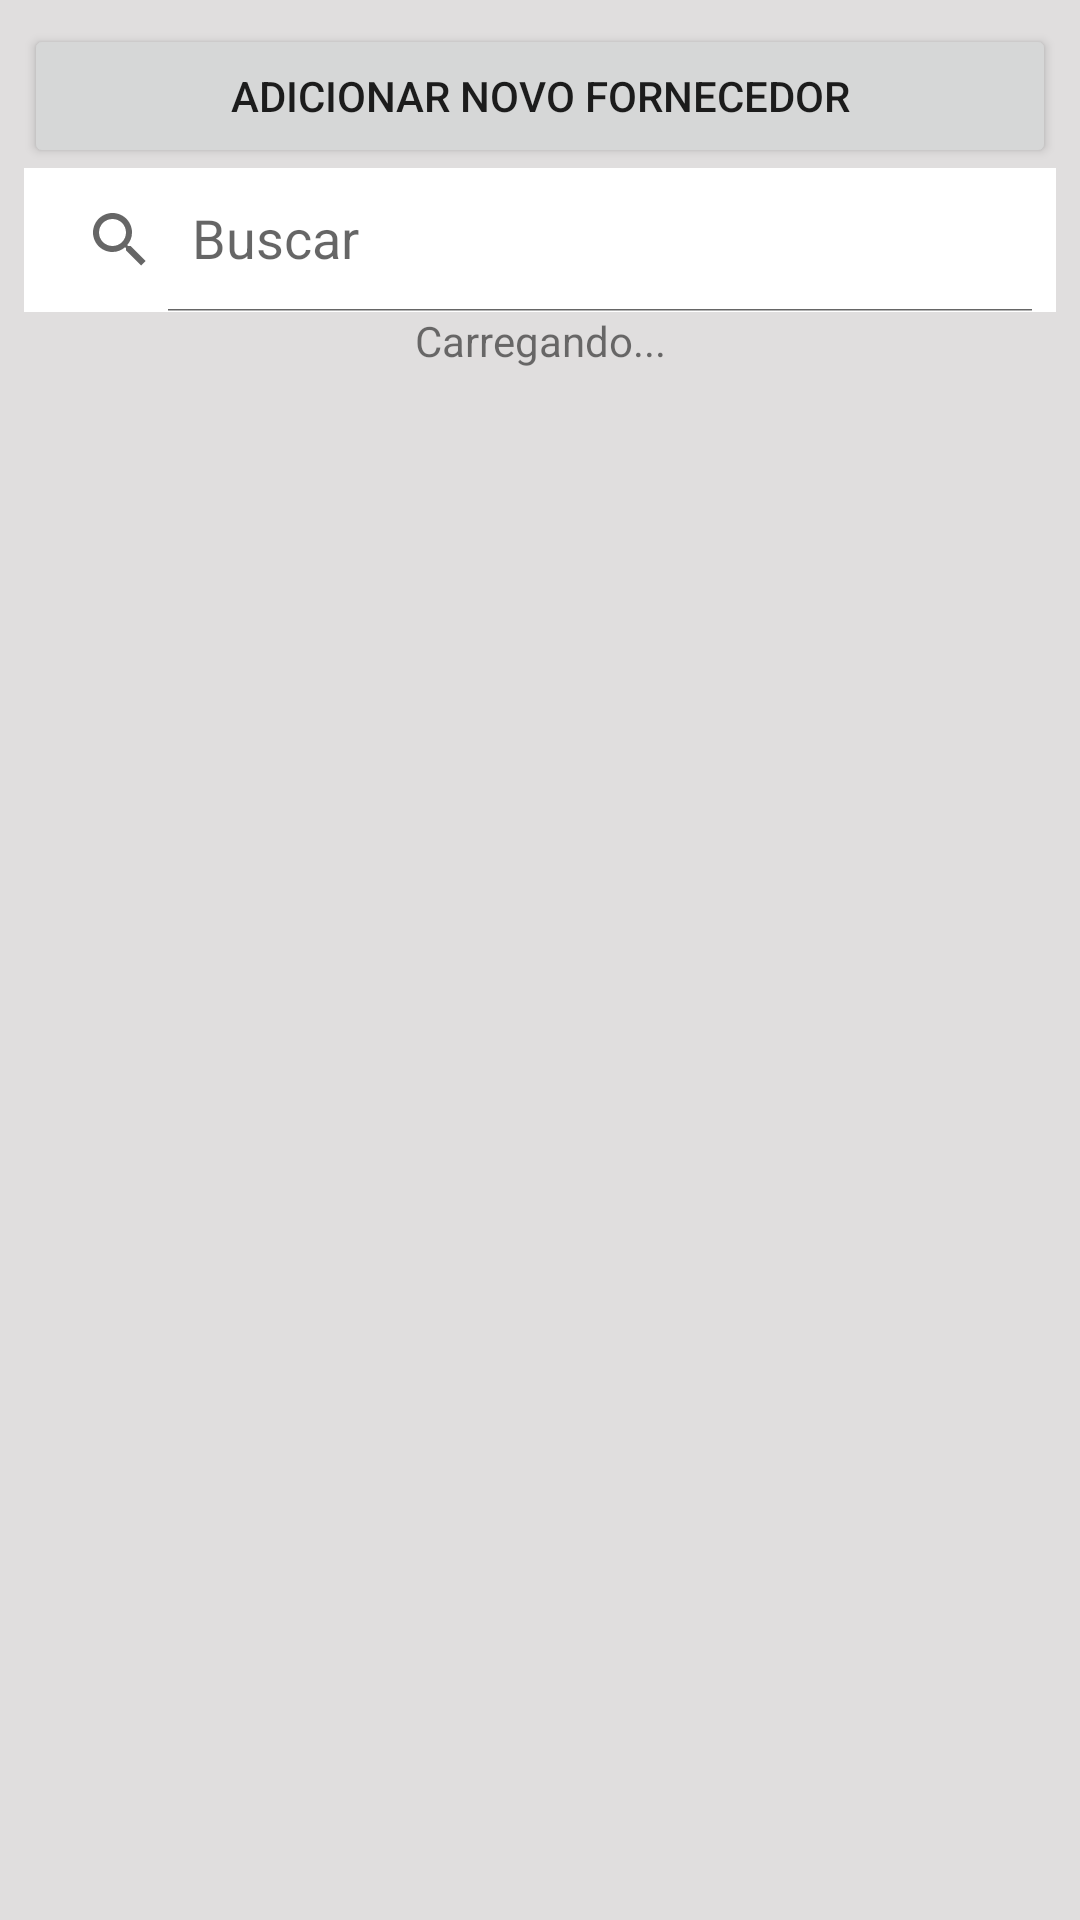

This screen was rendered from an Android layout file. Write that file and the resources it references.
<!-- AndroidManifest.xml: application theme Theme.StockHub -->
<!-- res/layout/activity_list_brands.xml -->
<?xml version="1.0" encoding="utf-8"?>
<LinearLayout xmlns:android="http://schemas.android.com/apk/res/android"
    xmlns:app="http://schemas.android.com/apk/res-auto"
    xmlns:tools="http://schemas.android.com/tools"
    android:layout_width="match_parent"
    android:layout_height="match_parent"
    android:background="#e0dede"
    android:padding="8dp"
    android:orientation="vertical"
    tools:context=".activity.listProducts.ListProductsActivity">




    <Button
        android:id="@+id/btnNewProduct"
        android:layout_width="match_parent"
        android:layout_height="wrap_content"
        android:text="Adicionar Novo Fornecedor"
        />

    <androidx.appcompat.widget.SearchView
        android:id="@+id/searchView"
        android:layout_width="match_parent"
        android:layout_height="wrap_content"
        app:queryHint="Buscar"
        android:background="@color/white"
        app:iconifiedByDefault="false"

        />
    <TextView
        android:id="@+id/textInfo"
        android:layout_width="match_parent"
        android:layout_height="wrap_content"
        android:text="Carregando..."
        android:textAlignment="center"
        />
    <androidx.recyclerview.widget.RecyclerView
        android:id="@+id/recyclerViewBrands"
        android:layout_width="match_parent"
        android:layout_height="match_parent"
        />


</LinearLayout>
<!-- resources referenced by this layout -->
<resources>
  <color name="white">#FFFFFFFF</color>
  <style name="Theme.StockHub" parent="Theme.MaterialComponents.DayNight.DarkActionBar">
          
          <item name="colorPrimary">@color/green_500</item>
          <item name="colorPrimaryVariant">@color/green_700</item>
          <item name="colorOnPrimary">@color/white</item>
          
          <item name="colorSecondary">@color/blue_200</item>
          <item name="colorSecondaryVariant">@color/blue_700</item>
          <item name="colorOnSecondary">@color/black</item>
          
          <item name="android:statusBarColor">?attr/colorPrimaryVariant</item>
          
      </style>
  <color name="green_500">#047941</color>
  <color name="green_700">#02522B</color>
  <color name="blue_200">#8FBAF4</color>
  <color name="blue_700">#03306D</color>
  <color name="black">#FF000000</color>
</resources>
